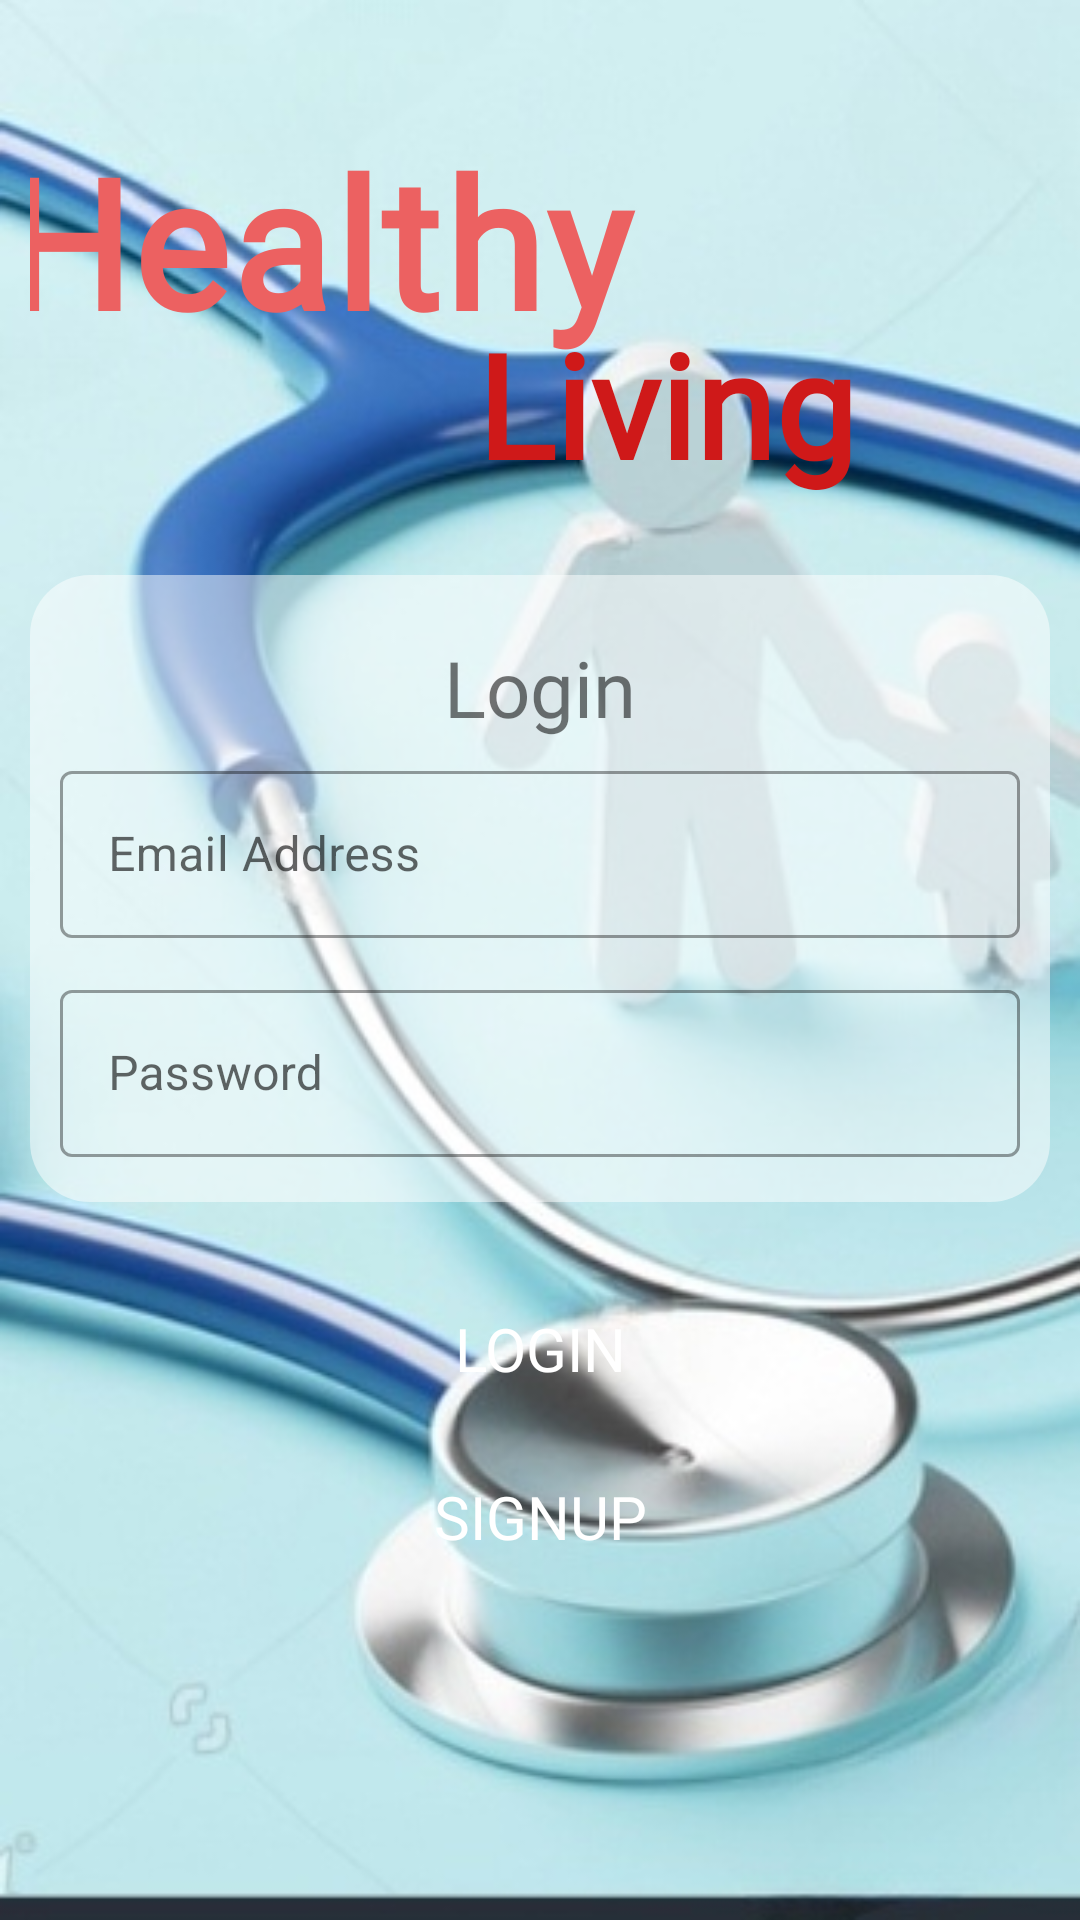

This screen was rendered from an Android layout file. Write that file and the resources it references.
<!-- AndroidManifest.xml: application theme Theme.HealthyLiving -->
<!-- res/layout/activity_login.xml -->
<?xml version="1.0" encoding="utf-8"?>
<ScrollView xmlns:android="http://schemas.android.com/apk/res/android"
    xmlns:app="http://schemas.android.com/apk/res-auto"
    xmlns:tools="http://schemas.android.com/tools"
    android:id="@+id/container"
    android:layout_width="match_parent"
    android:layout_height="match_parent"
    android:background="@drawable/backgroundimg"
    tools:context=".LoginActivity">
<LinearLayout
    android:layout_width="match_parent"
    android:layout_height="wrap_content"
    android:orientation="vertical">
    <TextView
        android:id="@+id/Healthy"
        android:layout_width="match_parent"
        android:layout_height="wrap_content"
        android:layout_marginStart="10dp"
        android:layout_marginTop="40dp"
        android:layout_marginEnd="13dp"
        android:clickable="false"
        android:editable="false"
        android:fontFamily="@font/aladin"
        android:inputType="none"
        android:letterSpacing="0.02"
        android:text="Healthy         "
        android:textAlignment="center"
        android:textAppearance="@style/TextAppearance.AppCompat.Large"
        android:textColor="#EC6161"
        android:textSize="60sp"
        android:textStyle="bold"
        app:autoSizeTextType="none"
        app:layout_constraintEnd_toEndOf="parent"
        app:layout_constraintHorizontal_bias="0.5"
        app:layout_constraintStart_toStartOf="parent"
        app:layout_constraintTop_toTopOf="parent"
        tools:ignore="MissingConstraints" />

    <TextView
        android:id="@+id/Living"
        android:layout_width="match_parent"
        android:layout_height="wrap_content"
        android:layout_marginStart="10dp"
        android:layout_marginTop="-18dp"
        android:layout_marginEnd="10dp"
        android:autoText="true"
        android:clickable="false"
        android:editable="false"
        android:fontFamily="@font/aclonica"
        android:inputType="none"
        android:text="       Living"
        android:textAlignment="center"
        android:textAppearance="@style/TextAppearance.AppCompat.Large"
        android:textColor="#CF1919"
        android:textSize="48sp"
        android:textStyle="bold"
        app:autoSizeTextType="none"
        app:layout_constraintEnd_toEndOf="parent"
        app:layout_constraintHorizontal_bias="1.0"
        app:layout_constraintStart_toStartOf="parent"
        app:layout_constraintTop_toBottomOf="@+id/Healthy"
        tools:ignore="MissingConstraints" />
    <LinearLayout
        android:layout_width="match_parent"
        android:layout_height="wrap_content"
        android:layout_marginVertical="25dp"
        android:layout_marginHorizontal="10dp"
        android:paddingHorizontal="10dp"
        android:paddingVertical="15dp"
        android:orientation="vertical"
        android:background="@drawable/layout_bgdrop">
        <TextView
            android:layout_width="match_parent"
            android:layout_height="wrap_content"
            android:layout_marginTop="10dp"
            android:text="@string/login"
            android:fontFamily="@font/lexend_light"
            android:textSize="26sp"
            android:textAlignment="center"
            android:layout_margin="5dp"
            app:layout_constraintEnd_toEndOf="parent"
            app:layout_constraintStart_toStartOf="parent"
            app:layout_constraintTop_toTopOf="parent" />
    <com.google.android.material.textfield.TextInputLayout
        android:id="@+id/loginEmailLayout"
        android:layout_width="match_parent"
        android:layout_height="wrap_content"
        android:fontFamily="@font/acme"
        android:hint="Email Address"
        android:inputType="textEmailAddress"
        android:textSize="20sp"
        style="@style/Widget.MaterialComponents.TextInputLayout.OutlinedBox"
        tools:ignore="MissingConstraints">
        <com.google.android.material.textfield.TextInputEditText
            android:id="@+id/login_email"
            android:layout_width="match_parent"
            android:layout_height="wrap_content"
            />
    </com.google.android.material.textfield.TextInputLayout>

    <com.google.android.material.textfield.TextInputLayout
        android:id="@+id/loginPasswordLayout"
        android:layout_width="match_parent"
        android:layout_height="wrap_content"
        android:layout_marginTop="12dp"
        android:fontFamily="@font/acme"
        android:hint="Password"
        android:inputType="textPassword"
        android:minHeight="48dp"
        android:selectAllOnFocus="true"
        android:textSize="20sp"
        app:layout_constraintEnd_toEndOf="parent"
        app:layout_constraintStart_toStartOf="parent"
        app:layout_constraintTop_toBottomOf="@+id/Email"
        style="@style/Widget.MaterialComponents.TextInputLayout.OutlinedBox"
        tools:ignore="MissingConstraints">
        <com.google.android.material.textfield.TextInputEditText
            android:id="@+id/login_password"
            android:layout_width="match_parent"
            android:layout_height="wrap_content"
            android:inputType="textPassword"/>
    </com.google.android.material.textfield.TextInputLayout>
    </LinearLayout>
    <Button
        android:id="@+id/login_login"
        android:layout_width="match_parent"
        android:layout_height="wrap_content"
        android:layout_gravity="start"
        android:layout_marginTop="0dp"
        android:layout_marginEnd="20dp"
        android:layout_marginBottom="8dp"
        android:background="@drawable/btnradiusreverse"
        android:enabled="true"
        android:fontFamily="@font/acme"
        android:padding="0dp"
        android:paddingStart="20dp"
        android:text="login"
        android:textColor="#FFFFFF"
        android:textSize="20sp"
        android:theme="@style/PrimaryButton"
        app:layout_constraintStart_toStartOf="parent" />

    <Button
        android:id="@+id/login_signup"
        android:layout_width="match_parent"
        android:layout_height="wrap_content"
        android:layout_gravity="start"
        android:layout_marginStart="20dp"
        android:layout_marginBottom="20dp"
        android:background="@drawable/btnradius"
        android:fontFamily="@font/acme"
        android:padding="0dp"
        android:paddingEnd="20dp"
        android:text="SIGNUP"
        android:textColor="#FFFFFF"
        android:textSize="20sp"
        android:theme="@style/SecondaryButton"
        tools:ignore="TextContrastCheck" />

</LinearLayout>
</ScrollView>
<!-- resources referenced by this layout -->
<resources>
  <!-- drawable backgroundimg: jpg bitmap (drawable, 47449 bytes) -->
  <!-- drawable btnradius (drawable) -->
  <?xml version="1.0" encoding="utf-8"?>
  <shape xmlns:android="http://schemas.android.com/apk/res/android">
      <corners android:topLeftRadius="30dp" android:bottomLeftRadius="30dp"></corners>
  </shape>
  <!-- drawable btnradiusreverse (drawable) -->
  <?xml version="1.0" encoding="utf-8"?>
  <shape xmlns:android="http://schemas.android.com/apk/res/android">
      <corners android:topRightRadius="30dp" android:bottomRightRadius="30dp"></corners>
  
  </shape>
  <!-- drawable layout_bgdrop (drawable) -->
  <?xml version="1.0" encoding="UTF-8"?>
  <shape xmlns:android="http://schemas.android.com/apk/res/android">
      <solid android:color="#7FFFFFFF"/>
      <corners android:radius="20dp"/>
      <padding android:left="0dp" android:top="0dp" android:right="0dp" android:bottom="0dp" />
  </shape>
  <string name="login">Login</string>
  <style name="PrimaryButton" parent="Theme.MaterialComponents.DayNight.DarkActionBar">
          <item name="colorPrimary">@color/PrimaryBtn</item>
      </style>
  <style name="SecondaryButton" parent="Theme.MaterialComponents.DayNight.DarkActionBar">
          <item name="colorPrimary">@color/SecondaryBtn</item>
      </style>
  <style name="Theme.HealthyLiving" parent="Theme.MaterialComponents.DayNight.DarkActionBar">
          
          <item name="colorPrimary">@color/PrimaryBtn</item>
          <item name="colorPrimaryVariant">@color/SecondaryBtn</item>
          <item name="colorOnPrimary">@color/white</item>
          
          <item name="colorSecondary">@color/SecondaryBtn</item>
          <item name="colorSecondaryVariant">@color/teal_700</item>
          <item name="colorOnSecondary">@color/black</item>
          
          <item name="android:statusBarColor" tools:targetApi="l">?attr/colorPrimaryVariant</item>
          <item name="android:button">@style/PrimaryButton</item>
          
      </style>
  <color name="PrimaryBtn">#FF4050</color>
  <color name="SecondaryBtn">#FF8080</color>
  <color name="white">#FFFFFF</color>
  <color name="teal_700">#00BCD4</color>
  <color name="black">#000000</color>
</resources>
